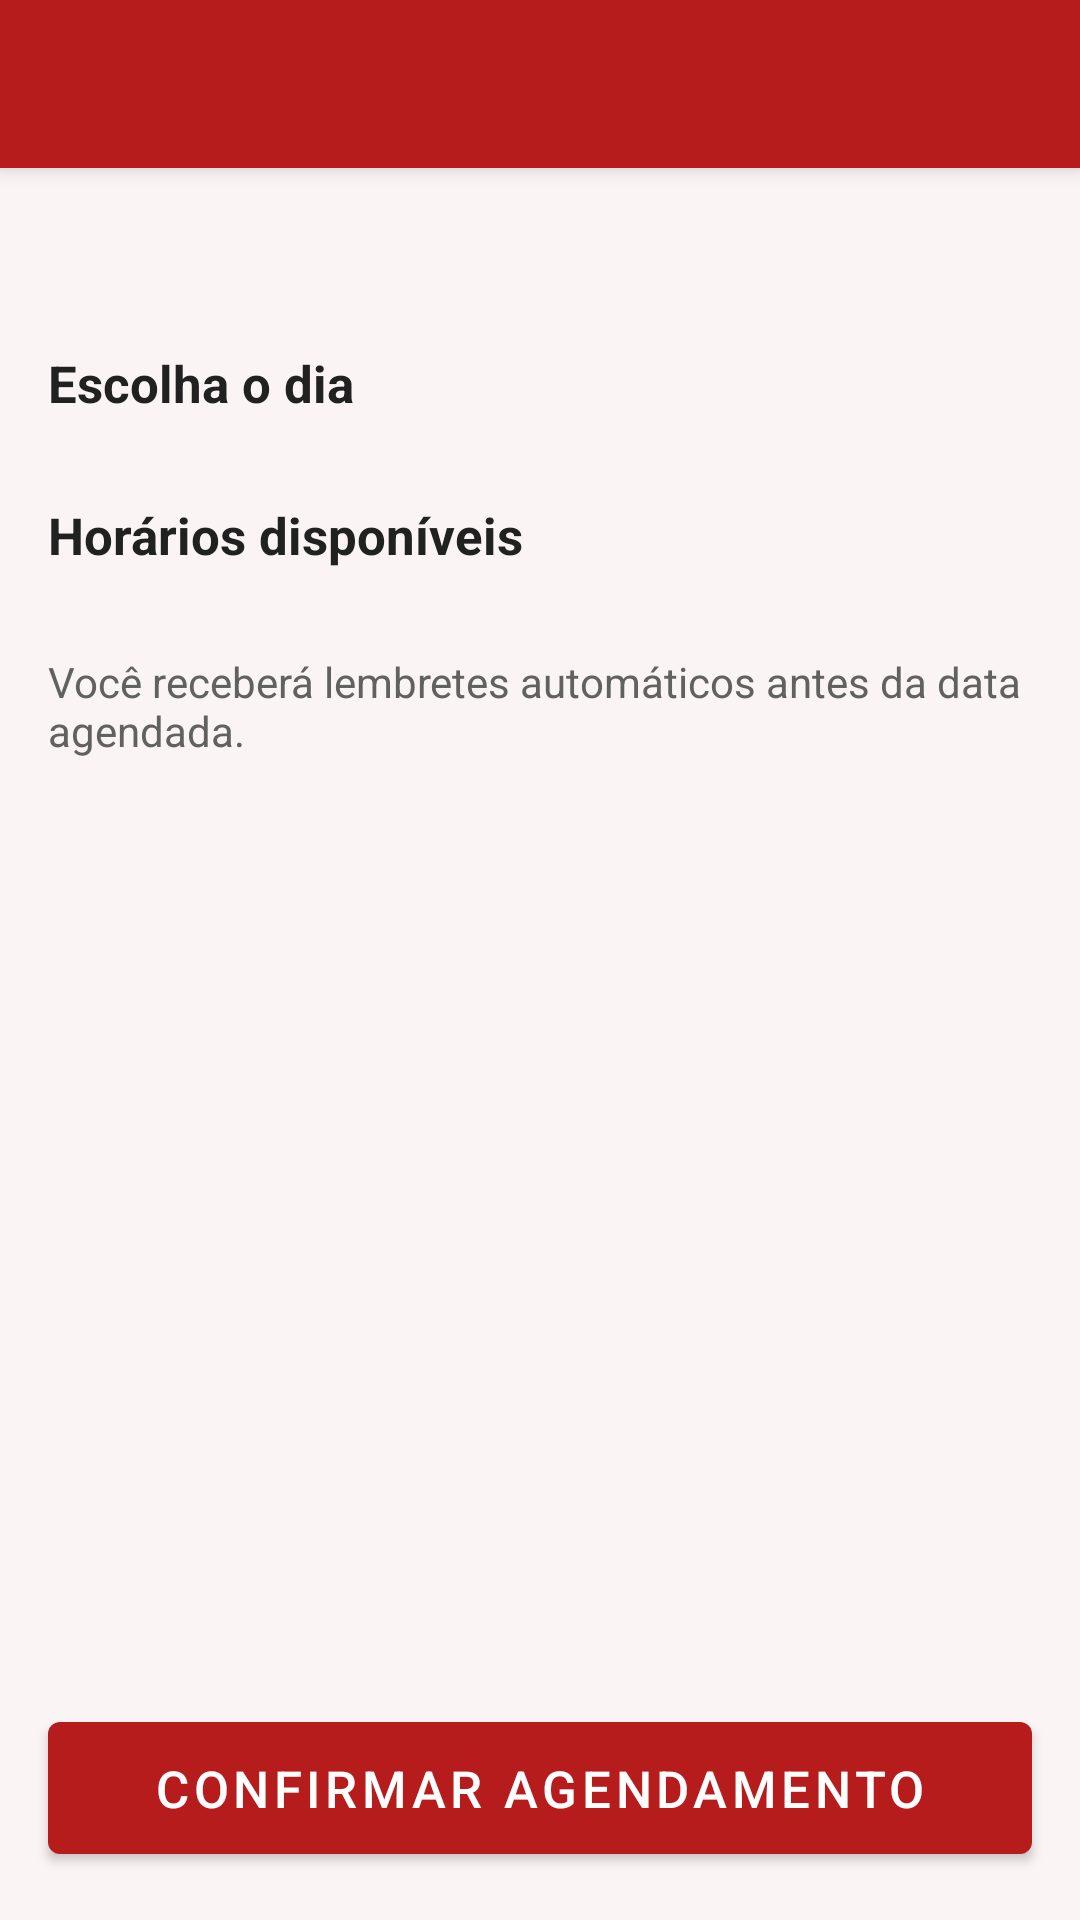

This screen was rendered from an Android layout file. Write that file and the resources it references.
<!-- AndroidManifest.xml: application theme Theme.BloodLink -->
<!-- res/layout/activity_agendamento.xml -->
<?xml version="1.0" encoding="utf-8"?>
<LinearLayout xmlns:android="http://schemas.android.com/apk/res/android"
    xmlns:app="http://schemas.android.com/apk/res-auto"
    android:layout_width="match_parent"
    android:layout_height="match_parent"
    android:orientation="vertical">

    <include layout="@layout/header" />

    <ScrollView
        android:layout_width="match_parent"
        android:layout_height="0dp"
        android:layout_weight="1">

        <LinearLayout
            android:layout_width="match_parent"
            android:layout_height="wrap_content"
            android:orientation="vertical"
            android:padding="16dp">

            <TextView
                android:id="@+id/tvBancoAg"
                android:layout_width="wrap_content"
                android:layout_height="wrap_content"
                android:textColor="@color/text_dark"
                android:textSize="18sp"
                android:textStyle="bold" />

            <TextView
                android:layout_width="wrap_content"
                android:layout_height="wrap_content"
                android:layout_marginTop="20dp"
                android:text="Escolha o dia"
                android:textColor="@color/text_dark"
                android:textSize="17sp"
                android:textStyle="bold" />

            <com.google.android.material.chip.ChipGroup
                android:id="@+id/cgDias"
                android:layout_width="match_parent"
                android:layout_height="wrap_content"
                android:layout_marginTop="8dp"
                app:chipSpacingHorizontal="8dp"
                app:selectionRequired="true"
                app:singleSelection="true" />

            <TextView
                android:layout_width="wrap_content"
                android:layout_height="wrap_content"
                android:layout_marginTop="20dp"
                android:text="Horários disponíveis"
                android:textColor="@color/text_dark"
                android:textSize="17sp"
                android:textStyle="bold" />

            <com.google.android.material.chip.ChipGroup
                android:id="@+id/cgHoras"
                android:layout_width="match_parent"
                android:layout_height="wrap_content"
                android:layout_marginTop="8dp"
                app:chipSpacingHorizontal="8dp"
                app:singleSelection="true" />

            <TextView
                android:layout_width="match_parent"
                android:layout_height="wrap_content"
                android:layout_marginTop="20dp"
                android:text="Você receberá lembretes automáticos antes da data agendada."
                android:textColor="@color/text_muted"
                android:textSize="14sp" />
        </LinearLayout>
    </ScrollView>

    <com.google.android.material.button.MaterialButton
        android:id="@+id/btnConfirmar"
        android:layout_width="match_parent"
        android:layout_height="56dp"
        android:layout_margin="16dp"
        android:text="Confirmar agendamento"
        android:textSize="17sp" />
</LinearLayout>
<!-- res/layout/header.xml (included above) -->
<?xml version="1.0" encoding="utf-8"?>
<LinearLayout xmlns:android="http://schemas.android.com/apk/res/android"
    android:layout_width="match_parent"
    android:layout_height="56dp"
    android:background="@color/primary"
    android:elevation="4dp"
    android:gravity="center_vertical"
    android:orientation="horizontal">

    <ImageButton
        android:id="@+id/btnVoltar"
        android:layout_width="48dp"
        android:layout_height="48dp"
        android:background="?attr/selectableItemBackgroundBorderless"
        android:contentDescription="@string/voltar"
        android:src="@drawable/ic_back" />

    <TextView
        android:id="@+id/tvTitulo"
        android:layout_width="0dp"
        android:layout_height="wrap_content"
        android:layout_weight="1"
        android:paddingStart="12dp"
        android:paddingEnd="12dp"
        android:textColor="@color/white"
        android:textSize="20sp"
        android:textStyle="bold" />

    <ImageButton
        android:id="@+id/btnPerfil"
        android:layout_width="48dp"
        android:layout_height="48dp"
        android:background="?attr/selectableItemBackgroundBorderless"
        android:contentDescription="@string/perfil"
        android:src="@drawable/ic_person"
        android:visibility="gone" />
</LinearLayout>
<!-- resources referenced by this layout -->
<resources>
  <color name="primary">#B71C1C</color>
  <color name="text_dark">#212121</color>
  <color name="text_muted">#616161</color>
  <color name="white">#FFFFFF</color>
  <string name="perfil">Meu perfil</string>
  <string name="voltar">Voltar</string>
  <style name="Theme.BloodLink" parent="Theme.MaterialComponents.Light.NoActionBar">
          <item name="colorPrimary">@color/primary</item>
          <item name="colorPrimaryVariant">@color/primary_dark</item>
          <item name="colorOnPrimary">@color/white</item>
          <item name="colorSecondary">@color/primary</item>
          <item name="colorOnSecondary">@color/white</item>
          <item name="android:statusBarColor">@color/primary_dark</item>
          <item name="android:windowBackground">@color/bg</item>
      </style>
  <color name="primary_dark">#7F0000</color>
  <color name="bg">#FAF4F4</color>
</resources>
